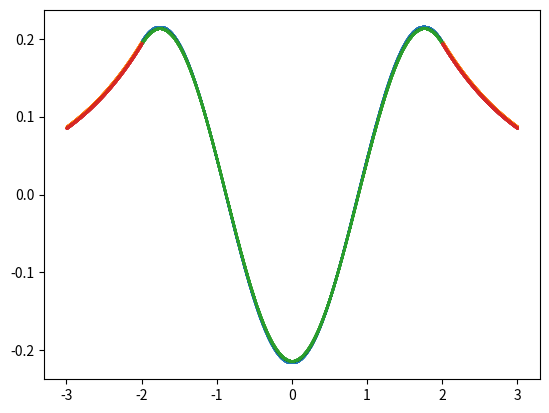

Python code for this plot:
#!/usr/bin/env python3
# -*- coding: utf-8 -*-
"""
Created on Mon Nov  4 09:58:52 2019

@author: amandaash
"""

import numpy as np
import matplotlib.pyplot as plt
#x_match should be some very large number

"""
def wave_funcn(psi_0, dpsi_0, x0, xf, h,  m, x_match):
    psi = psi_0
    dpsi = dpsi_0
    hbar = (6.626*10**-34)/(2*np.pi)
    k = 2*m/hbar**2
    
    x_array = np.arange(x0,xf,h)
    
    psi_val = []
    dpsi_val = []
    
    for x in x_array:
        # potential energy conditions
        if abs(x) <= 2:

            V = -83
            
            psi_n = h*dpsi + psi
            dpsi_n = h*((psi*k**2)+ (((2*m)/hbar**2)*V*psi)) + dpsi
        
            psi_val.append(psi_n)
            dpsi_val.append(dpsi_n)
        
            psi = psi_n
            dspi = dpsi_n
        
        else:
            if x < 2
            V = 0
            
            psi_n = 0
            dpsi_n = 0
            
            psi_val.append(psi_n)
            dpsi_val.append(dpsi_n)
        
            psi = psi_n
            dspi = dpsi_n
            
        
        
    return x_array, psi_val, dpsi_val
    
"""


def wave_funcn_alpha(x0, xf, h, a, E, m, V_well):

    x_array = np.arange(x0, xf, h)
    kappa = -C*E
    
    x_well = []
    
    psi_val_out = []
    dpsi_val_out = []
    
    psi_val_out_l = []
    dpsi_val_out_l = []
    
    psi_val_out_r = []
    dpsi_val_out_r = []
    
    x_out = []
    psi_val_well = []
    dpsi_val_well = []
    
    
    for x in x_array: 
        if abs(x) >= a: 
            x_out.append(x)
            if x < 0: 
                psi = np.exp(x*kappa)
                dpsi = (kappa)* psi
                
                psi_val_out.append(psi)
                dpsi_val_out.append(dpsi)
                
                psi_val_out_l.append(psi)
                dpsi_val_out_l.append(dpsi)
            if x > 0:
                
                psi = np.exp(-x*kappa)
                dpsi = -(kappa)* psi
                
                psi_val_out_r.append(psi)
                dpsi_val_out_r.append(dpsi)
                
                psi_val_out.append(psi)
                dpsi_val_out.append(dpsi)
        
        else: 
            x_well.append(x)
            psi_n = h*dpsi + psi
            dpsi_n = h*((psi*kappa)+ ((C*V_well*psi))) + dpsi
        
            psi_val_well.append(psi_n)
            dpsi_val_well.append(dpsi_n)
        
            psi = psi_n
            dpsi = dpsi_n
    
    
    if x0 > xf: 
        #coming from the right
        #print(dpsi_val_out_l[0], psi_val_out_l[0])
        zl = dpsi_val_well[-1]/psi_val_well[-1]
        zr = dpsi_val_out_l[0]/psi_val_out_l[0]
        z = (zl - zr)/(zl+zr)
    if x0 < xf: 
        #coming from the left
        #print(dpsi_val_out_r[0], psi_val_out_r[0])
        zr = dpsi_val_well[-1]/psi_val_well[-1]
        zl = dpsi_val_out_r[0]/psi_val_out_r[0]
        z = (zl - zr)/(zl+zr)
        
       
    return x_well, x_out, psi_val_well, dpsi_val_well, psi_val_out, dpsi_val_out, z

x0 = -3
xf = 3
h = 0.0001
a = 2
E = -16.85
m = 1.67*10**-27
C = 0.0483
V = -83


x_well_array, x_out_array, psi_array_well, dpsi_array_well, psi_array_out, dpsi_array_out, z = wave_funcn_alpha(x0,xf,h,a,E,m, V)
plt.plot(x_well_array, psi_array_well, '.', ms = 0.5)
plt.plot(x_out_array, psi_array_out, '.', ms = 0.5)
plt.show()
        
#energy solver 
#going from left and right for a single energy:
E0 = -10
E1 = -20

for n in range(20):
    x_well_array, x_out_array, psi_array_well, dpsi_array_well, psi_array_out, dpsi_array_out, z0 = wave_funcn_alpha(x0,xf,h,a,E0,m, V) 
    print(z0)
    #x_well_array, x_out_array, psi_array_well, dpsi_array_well, psi_array_out, dpsi_array_out, z0l = wave_funcn_alpha(xf,x0,-h,a,E0,m, V) 
    #print(z0l, z0r)
    #delta_E0 = (z0l - z0r)/(z0l + z0r)
    #print(delta_E0)
    
    x_well_array, x_out_array, psi_array_well, dpsi_array_well, psi_array_out, dpsi_array_out, z1 = wave_funcn_alpha(x0,xf,h,a,E1,m, V) 
    print(z1)
    #x_well_array, x_out_array, psi_array_well, dpsi_array_well, psi_array_out, dpsi_array_out, z1l = wave_funcn_alpha(xf,x0,-h,a,E1,m, V)

    #print(z1l, z1r)
    #delta_E1 = (z1l - z1r)/(z1l + z1r)
    #print(delta_E1)
    
    m = (z1 - z0)/(E1-E0)
    En = E0 - (z0/m)
    print(En)
    E0 = En
    E1 = En + (np.sign(z0*m)*7)
  
    #print(En, delta_E0)
    if np.abs(z0*m) <= 1e-4:
        E_match = En
        x_well_array, x_out_array, psi_array_well, dpsi_array_well, psi_array_out, dpsi_array_out, z = wave_funcn_alpha(x0,xf,h,a,E_match,m, V) 
        plt.plot(x_well_array, psi_array_well, '.', ms = 0.5)
        plt.plot(x_out_array, psi_array_out, '.', ms = 0.5)
        plt.show()
        
        print('matched, E = {0}'.format(E_match))
        
        #print(E1)
        break